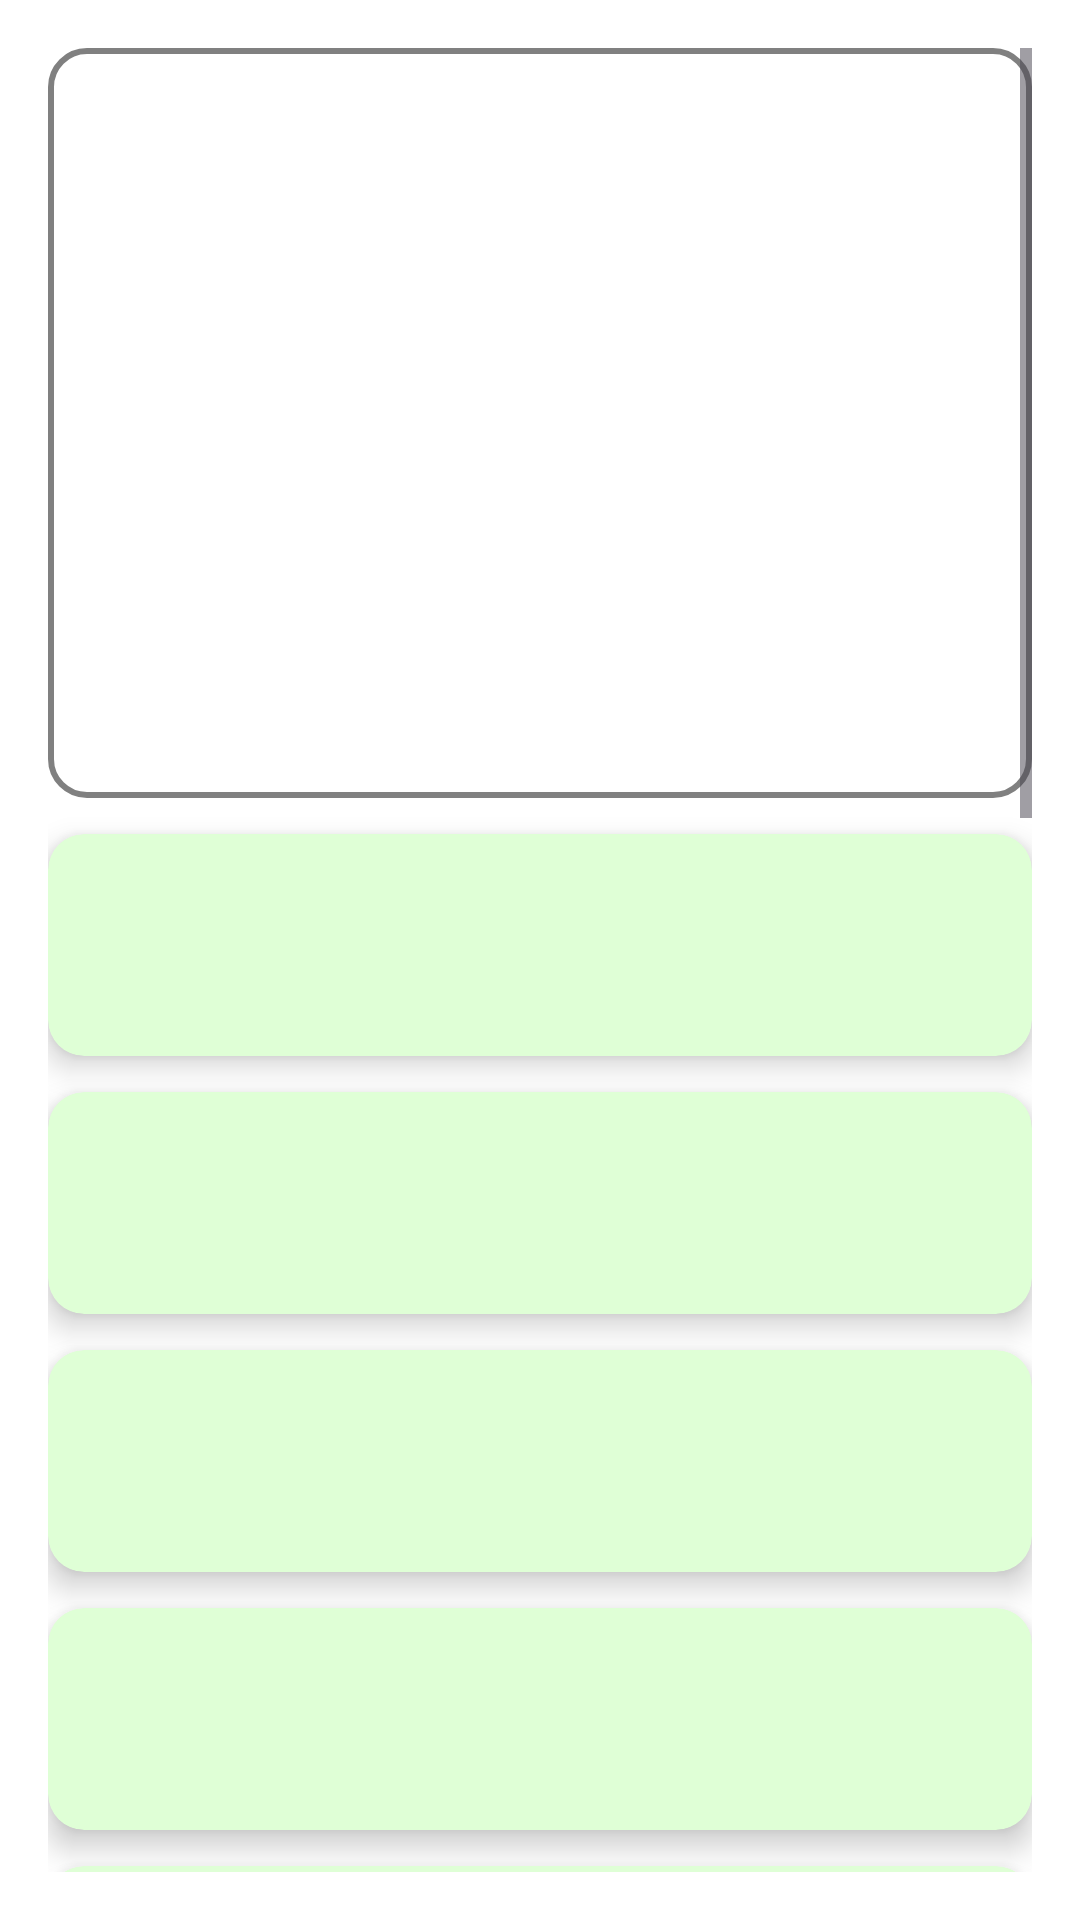

Write the Android layout XML for this screen, with the resource values it uses.
<!-- AndroidManifest.xml: application theme Base.Theme.GreenSpace -->
<!-- res/layout/activity_plant_details.xml -->
<?xml version="1.0" encoding="utf-8"?>
<ScrollView xmlns:android="http://schemas.android.com/apk/res/android"
    xmlns:app="http://schemas.android.com/apk/res-auto"
    xmlns:tools="http://schemas.android.com/tools"
    android:layout_width="match_parent"
    android:layout_height="match_parent"
    android:background="@color/white"
    android:padding="16dp"
    tools:context=".screens.PlantInfo">

    <LinearLayout
        android:layout_width="match_parent"
        android:layout_height="wrap_content"
        android:orientation="vertical"
        android:gravity="center">

        
        <ImageView
            android:id="@+id/plantImageView"
            android:layout_width="match_parent"
            android:layout_height="250dp"
            android:scaleType="fitXY"
            android:background="@drawable/image_border"
            android:contentDescription="Plant Image"
            android:layout_marginBottom="12dp"/>


        
        <TextView
            android:id="@+id/tvNoPlantIdentified"
            android:layout_width="wrap_content"
            android:layout_height="wrap_content"
            android:text="Plant Not Identified !!!"
            android:textColor="#388E3C"
            android:textSize="40sp"
            android:fontFamily="@font/pacifo_regular"
            android:gravity="center"
            android:padding="8dp"
            android:layout_marginTop="60dp"
            android:background="@drawable/rounded_background"
            android:layout_gravity="center_horizontal"
            android:visibility="gone"/>


        
        <include layout="@layout/item_plant_detail" android:id="@+id/scientificNameCard"/>
        <include layout="@layout/item_plant_detail" android:id="@+id/commonNameCard"/>
        <include layout="@layout/item_plant_detail" android:id="@+id/familyCard"/>
        <include layout="@layout/item_plant_detail" android:id="@+id/nativeHabitatCard"/>
        <include layout="@layout/item_plant_detail" android:id="@+id/geographicalDistributionCard"/>
        <include layout="@layout/item_plant_detail" android:id="@+id/physicalDescriptionCard"/>

        
        <androidx.cardview.widget.CardView
            android:id="@+id/growthConditionsCard"
            android:layout_width="match_parent"
            android:layout_height="wrap_content"
            app:cardCornerRadius="12dp"
            app:cardElevation="4dp"
            android:layout_marginBottom="12dp"
            app:cardBackgroundColor="@color/light_green">

            <LinearLayout
                android:layout_width="match_parent"
                android:layout_height="wrap_content"
                android:orientation="vertical"
                android:padding="12dp">

                <TextView
                    android:layout_width="wrap_content"
                    android:layout_height="wrap_content"
                    android:text="Growth Conditions"
                    android:textSize="18sp"
                    android:textStyle="bold"
                    android:textColor="@color/black"
                    android:paddingBottom="8dp"/>

                
                <androidx.cardview.widget.CardView
                    android:id="@+id/tempCard"
                    android:layout_width="match_parent"
                    android:layout_height="wrap_content"
                    app:cardCornerRadius="8dp"
                    app:cardElevation="2dp"
                    android:layout_marginBottom="8dp">

                    <TextView
                        android:id="@+id/tvTemp"
                        android:layout_width="wrap_content"
                        android:layout_height="wrap_content"
                        android:text="Temperature: Prefers warm climates (10-30°C)"
                        android:textSize="14sp"
                        android:padding="12dp"
                        android:textColor="@color/black"/>
                </androidx.cardview.widget.CardView>

                
                <androidx.cardview.widget.CardView
                    android:id="@+id/lightCard"
                    android:layout_width="match_parent"
                    android:layout_height="wrap_content"
                    app:cardCornerRadius="8dp"
                    app:cardElevation="2dp"
                    android:layout_marginBottom="8dp">

                    <TextView
                        android:id="@+id/tvLight"
                        android:layout_width="wrap_content"
                        android:layout_height="wrap_content"
                        android:text="Light: Full sun to partial shade"
                        android:textSize="14sp"
                        android:padding="12dp"
                        android:textColor="@color/black"/>
                </androidx.cardview.widget.CardView>

                
                <androidx.cardview.widget.CardView
                    android:id="@+id/waterCard"
                    android:layout_width="match_parent"
                    android:layout_height="wrap_content"
                    app:cardCornerRadius="8dp"
                    app:cardElevation="2dp"
                    android:layout_marginBottom="8dp">

                    <TextView
                        android:id="@+id/tvWater"
                        android:layout_width="wrap_content"
                        android:layout_height="wrap_content"
                        android:text="Water: Moderate watering, ensuring soil is well-drained"
                        android:textSize="14sp"
                        android:padding="12dp"
                        android:textColor="@color/black"/>
                </androidx.cardview.widget.CardView>

                
                <androidx.cardview.widget.CardView
                    android:id="@+id/soilCard"
                    android:layout_width="match_parent"
                    android:layout_height="wrap_content"
                    app:cardCornerRadius="8dp"
                    app:cardElevation="2dp">

                    <TextView
                        android:id="@+id/tvSoil"
                        android:layout_width="wrap_content"
                        android:layout_height="wrap_content"
                        android:text="Soil: Rich, well-drained soil with a pH between 6.0 and 7.0"
                        android:textSize="14sp"
                        android:padding="12dp"
                        android:textColor="@color/black"/>
                </androidx.cardview.widget.CardView>

            </LinearLayout>
        </androidx.cardview.widget.CardView>

        
        <include layout="@layout/item_plant_detail" android:id="@+id/usesCard"/>
        <include layout="@layout/item_plant_detail" android:id="@+id/interestingFactsCard"/>
        <include layout="@layout/item_plant_detail" android:id="@+id/conservationStatusCard"/>
        <include layout="@layout/item_plant_detail" android:id="@+id/gardenTipsCard"/>

        
        <Button
            android:id="@+id/btnBack"
            android:layout_width="match_parent"
            android:layout_height="wrap_content"
            android:text="Go Back"
            android:textColor="@android:color/white"
            android:layout_marginTop="16dp" />
    </LinearLayout>
</ScrollView>
<!-- res/layout/item_plant_detail.xml (included above) -->
<?xml version="1.0" encoding="utf-8"?>
<androidx.cardview.widget.CardView xmlns:android="http://schemas.android.com/apk/res/android"
    android:layout_width="match_parent"
    android:layout_height="wrap_content"
    xmlns:app="http://schemas.android.com/apk/res-auto"
    android:layout_marginBottom="12dp"
    app:cardCornerRadius="12dp"
    app:cardElevation="6dp"
    android:background="@drawable/card_background"
    app:cardBackgroundColor="@color/light_green">

    <LinearLayout
        android:layout_width="match_parent"
        android:layout_height="wrap_content"
        android:padding="12dp"
        android:orientation="vertical">

        <TextView
            android:id="@+id/tvTitle"
            android:layout_width="wrap_content"
            android:layout_height="wrap_content"
            android:textSize="18sp"
            android:textStyle="bold"
            android:textColor="@color/black"/>

        <TextView
            android:id="@+id/tvDetail"
            android:layout_width="wrap_content"
            android:layout_height="wrap_content"
            android:textSize="16sp"
            android:textColor="@color/dark_gray"
            android:paddingTop="4dp"/>
    </LinearLayout>
</androidx.cardview.widget.CardView>
<!-- resources referenced by this layout -->
<resources>
  <color name="black">#FF000000</color>
  <color name="dark_gray">#4A4A4A</color>
  <color name="light_green">#DFFFD6</color>
  <color name="white">#FFFFFFFF</color>
  <!-- drawable card_background (drawable) -->
  <?xml version="1.0" encoding="utf-8"?>
  <shape xmlns:android="http://schemas.android.com/apk/res/android"
      android:shape="rectangle">
  
      <solid android:color="@color/white"/> 
      <corners android:radius="16dp"/> 
      <stroke android:width="2dp" android:color="@color/gray"/> 
      <shadowColor android:color="@android:color/darker_gray"/>
      <padding android:left="12dp" android:top="12dp" android:right="12dp" android:bottom="12dp"/>
  </shape>
  <!-- drawable image_border (drawable) -->
  <?xml version="1.0" encoding="utf-8"?>
  <shape xmlns:android="http://schemas.android.com/apk/res/android"
      android:shape="rectangle">
  
      <solid android:color="@android:color/white"/>
      <corners android:radius="12dp"/>
      <stroke android:width="2dp" android:color="@color/gray"/>
      <padding android:left="4dp" android:top="4dp" android:right="4dp" android:bottom="4dp"/>
  </shape>
  <!-- drawable rounded_background (drawable) -->
  <?xml version="1.0" encoding="utf-8"?>
  <shape xmlns:android="http://schemas.android.com/apk/res/android"
      android:shape="rectangle">
  
      
      <corners android:radius="16dp"/>
  
      
      <solid android:color="#D4F5C4"/> 
  
      
      <padding android:left="16dp"
          android:top="8dp"
          android:right="16dp"
          android:bottom="8dp"/>
  
  </shape>
  <style name="Base.Theme.GreenSpace" parent="Theme.Material3.Light.NoActionBar">
          
          
          <item name="colorPrimary">@color/green</item>
          <item name="colorOnPrimary">@android:color/white</item>
          <item name="colorButtonNormal">@color/green</item>
          <item name="android:colorButtonNormal">@color/green</item>
          <item name="colorPrimaryVariant">@color/green_dark</item>
          <item name="colorAccent">@color/soft_green</item>
          <item name="android:colorBackground">@color/white</item>
          <item name="android:forceDarkAllowed" tools:targetApi="q">false</item>
      </style>
  <color name="gray">#808080</color>
  <color name="green">#2E7D32</color>
  <color name="green_dark">#2E7D32</color>
  <color name="soft_green">#A8E6CF</color>
</resources>
